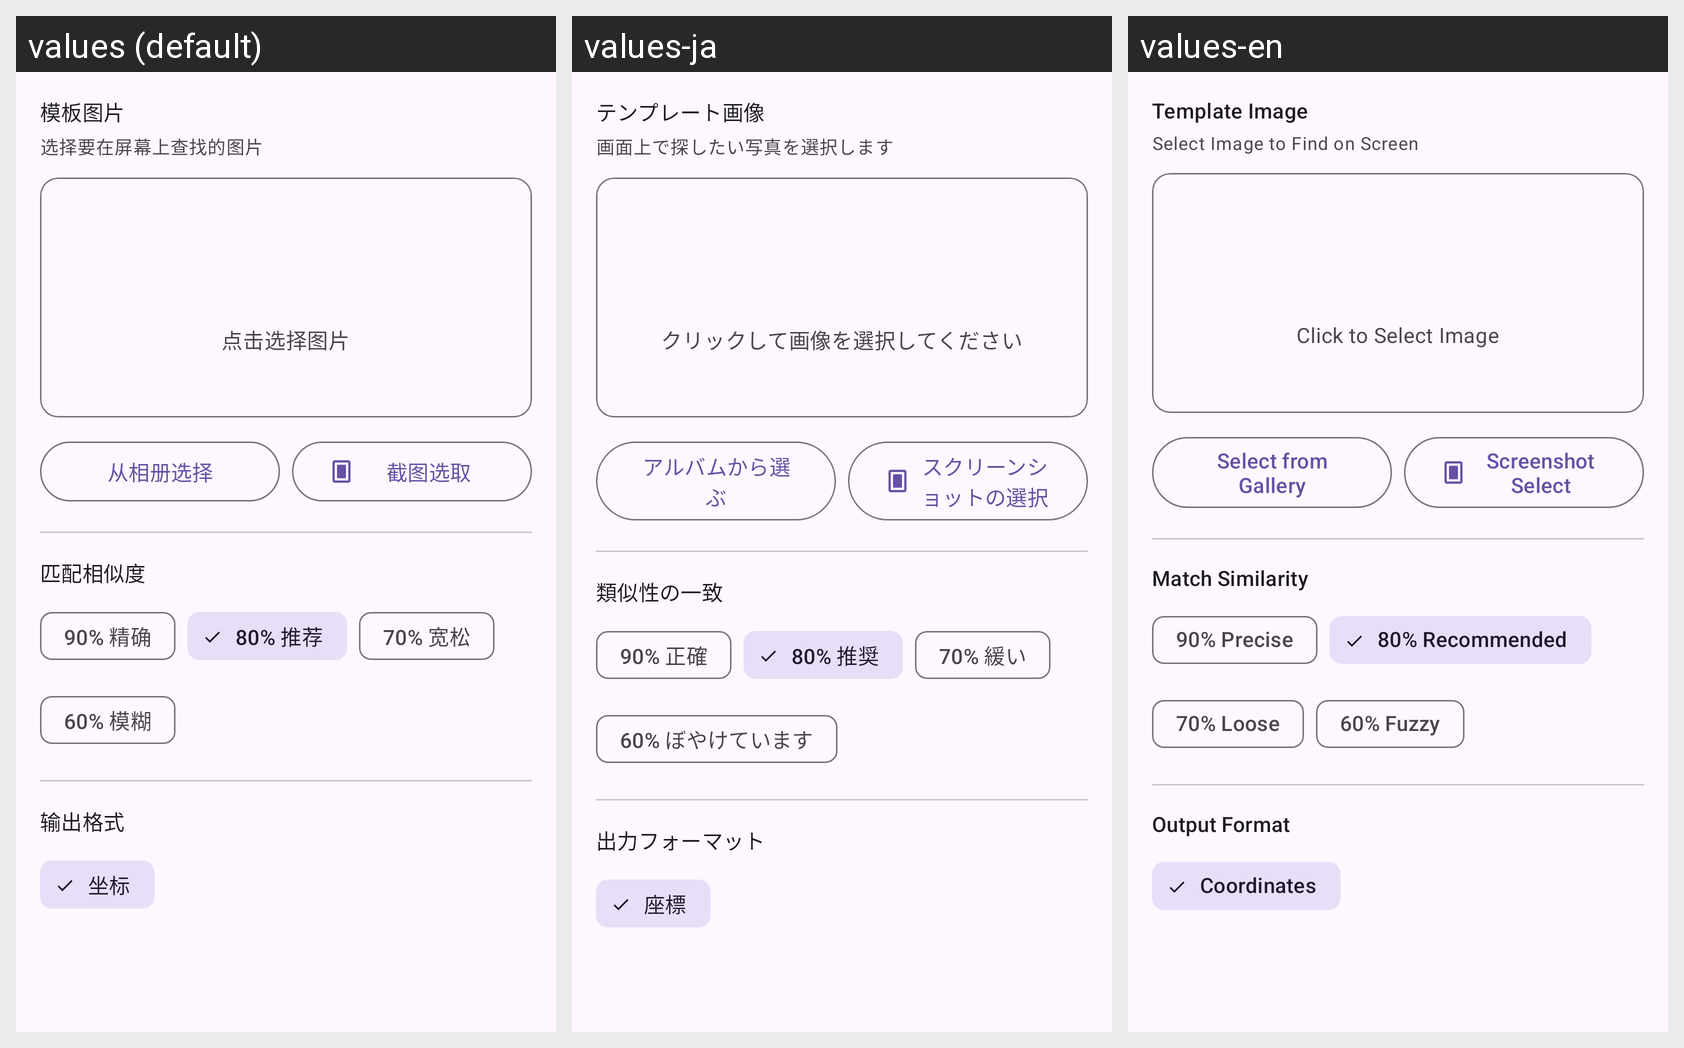

Translations of the strings shown on this Android screen, per locale in the grid:
Android screen res/layout/partial_find_image_editor.xml rendered under 3 locales, left to right: values (default), values-ja, values-en. Device: Nexus 5 (rendered at 1080×1920; each locale shown at half size, 540×960, under a caption strip naming it); theme Theme.vFlow.
Strings drawn on this screen, with the default value and each locale's value (text and hints the layout hard-codes, and strings that could not be matched under every locale, appear in the picture but are not listed):

label_template_image
  values: 模板图片
  values-ja: テンプレート画像
  values-en: Template Image

text_select_image_to_find
  values: 选择要在屏幕上查找的图片
  values-ja: 画面上で探したい写真を選択します
  values-en: Select Image to Find on Screen

button_click_select_image
  values: 点击选择图片
  values-ja: クリックして画像を選択してください
  values-en: Click to Select Image

button_select_from_gallery
  values: 从相册选择
  values-ja: アルバムから選ぶ
  values-en: Select from Gallery

button_screenshot_select
  values: 截图选取
  values-ja: スクリーンショットの選択
  values-en: Screenshot Select

label_match_similarity
  values: 匹配相似度
  values-ja: 類似性の一致
  values-en: Match Similarity

text_90_precise
  values: 90% 精确
  values-ja: 90% 正確
  values-en: 90% Precise

text_80_recommended
  values: 80% 推荐
  values-ja: 80% 推奨
  values-en: 80% Recommended

text_70_loose
  values: 70% 宽松
  values-ja: 70% 緩い
  values-en: 70% Loose

text_60_fuzzy
  values: 60% 模糊
  values-ja: 60% ぼやけています
  values-en: 60% Fuzzy

label_output_format
  values: 输出格式
  values-ja: 出力フォーマット
  values-en: Output Format

text_coordinates
  values: 坐标
  values-ja: 座標
  values-en: Coordinates
